Run: headless pygame with SDL's dummy video driver; simulated clock (each Clock.tick advances the game by its frame time, no real sleeping); random seed 0; keys injected as events and as key.get_pressed() state; no mouse input.
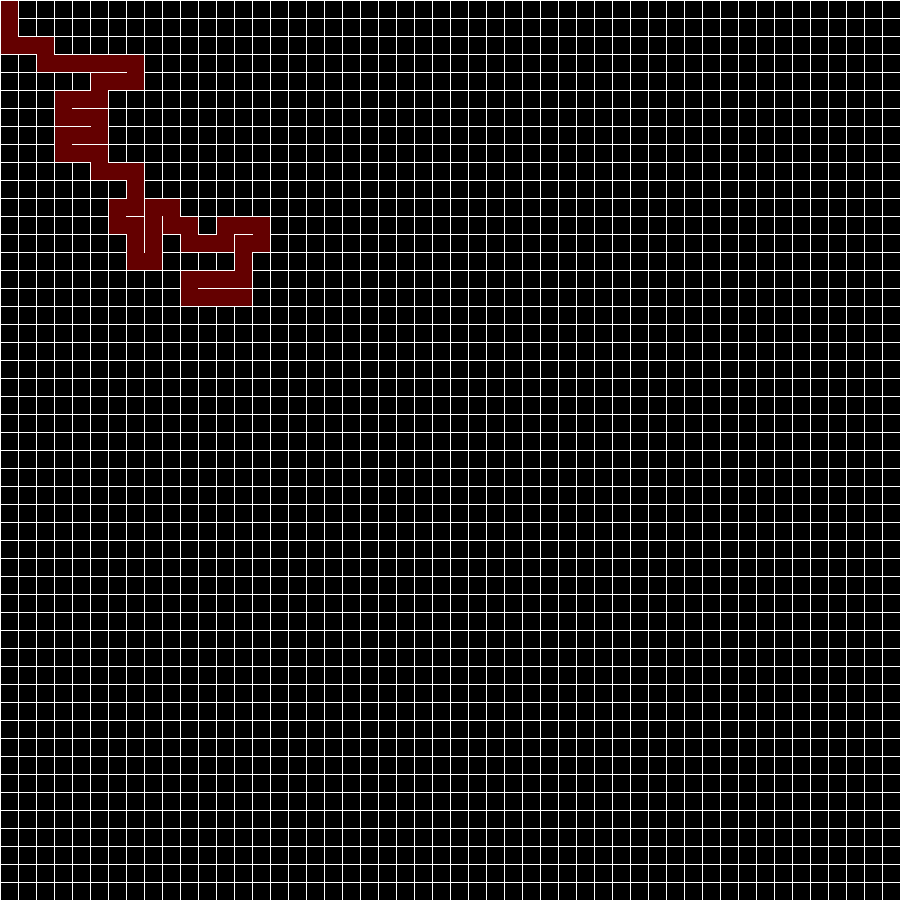
Frame 1 of 4 · flips 1–60 · no input
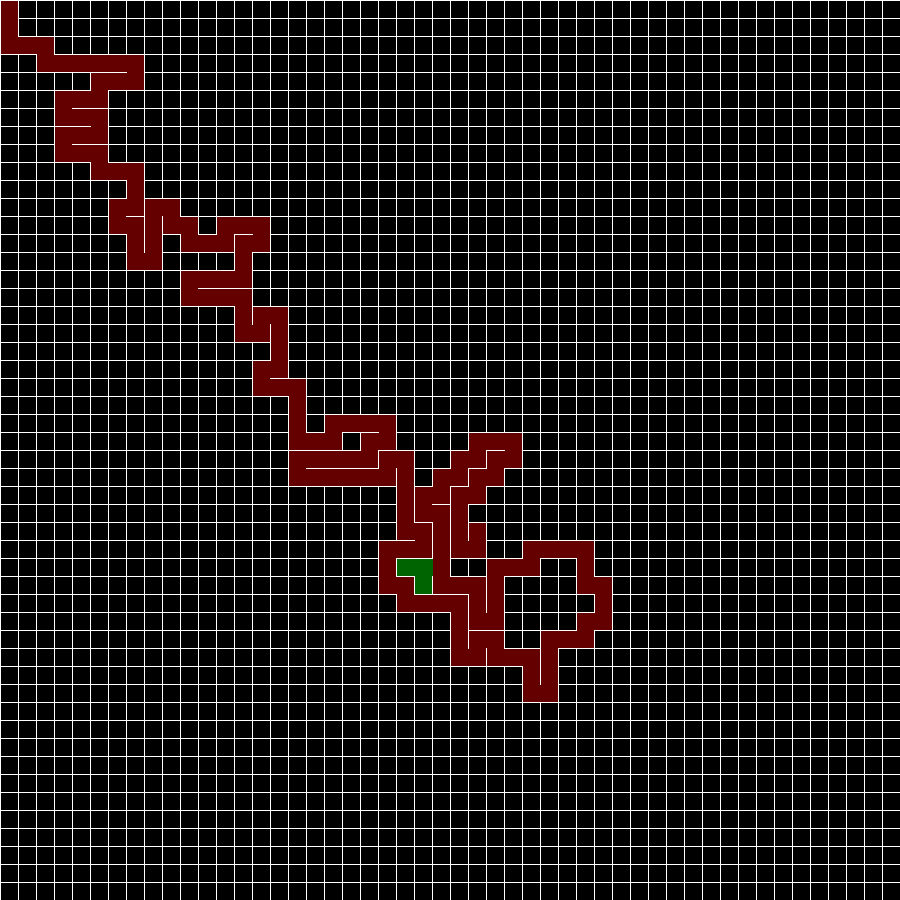
Frame 2 of 4 · flips 61–180 · tapped SPACE, RETURN · held RIGHT (→), D
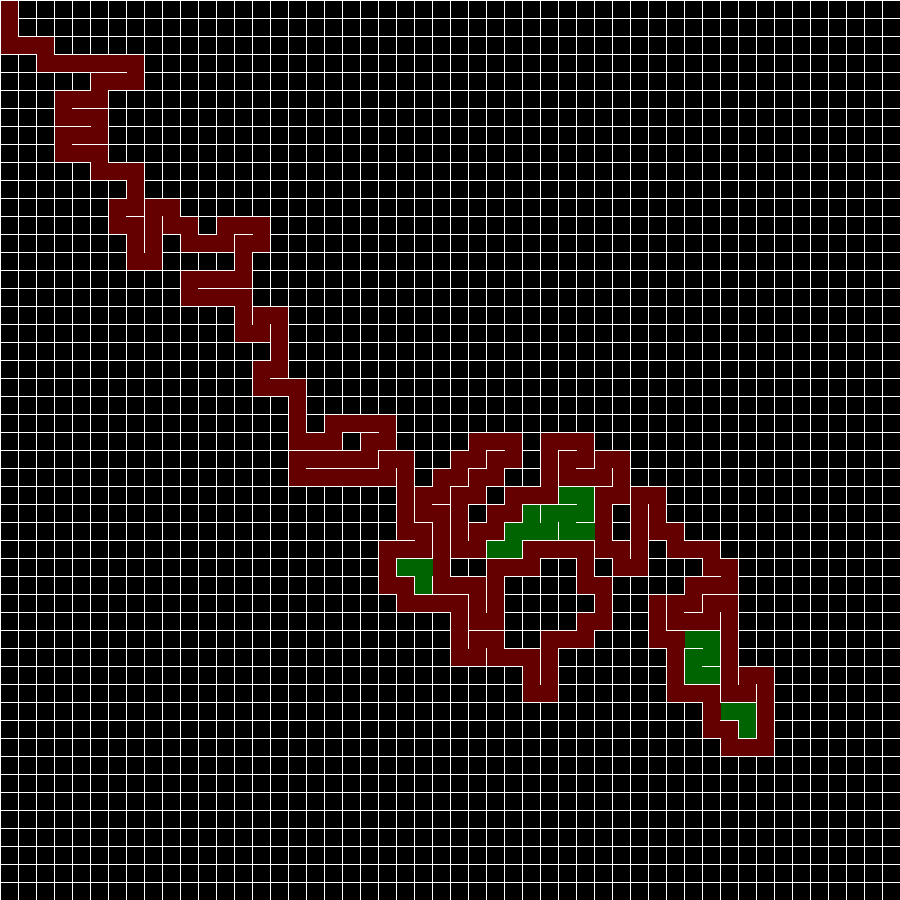
Frame 3 of 4 · flips 181–300 · held DOWN (↓), S
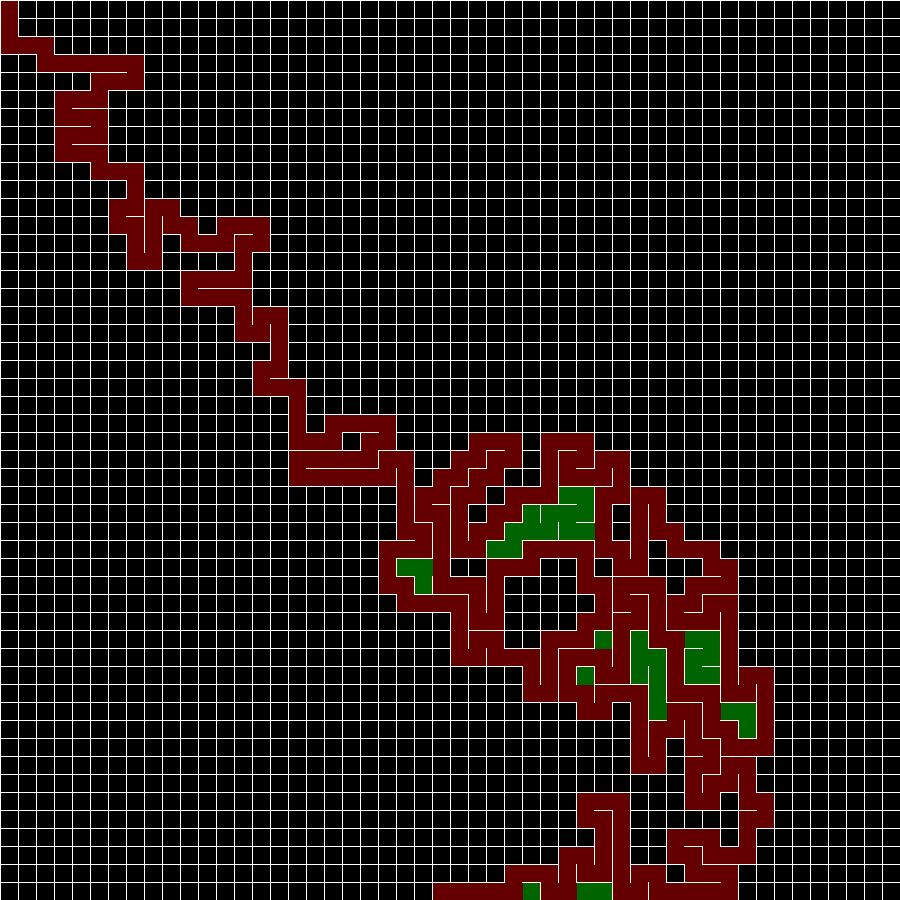
Frame 4 of 4 · flips 301–420 · held LEFT (←), A, UP (↑), W

The pygame program that drew these frames:

import random
import pygame

windowSize = (900, 900)
nbcolonnes = nblignes = 50
size = (windowSize[0])/nbcolonnes
grid = []
stack = []

def index(x, y):

    if x < 0 or y < 0 or x > nbcolonnes-1 or y > nblignes-1:
        return None

    return x*nbcolonnes+y


def removeWalls(a, b):

    x = a.x - b.x

    if x == 1:
        a.walls[3] = False
        b.walls[1] = False
    if x == -1:
        a.walls[1] = False
        b.walls[3] = False

    y = a.y - b.y

    if y == 1:
        a.walls[0] = False
        b.walls[2] = False
    if y == -1:
        a.walls[2] = False
        b.walls[0] = False


class Cell:
    def __init__(self, x, y):
        self.x, self.y = x, y
        self.realx, self.realy = self.x*size, self.y*size
        self.walls = [True, True, True, True] # Top, Right, Bottom, Left
        self.visited = False
        self.highlight = False
     
    def draw(self):
        if self.visited:
            pygame.draw.rect(screen, (100, 0, 0), (self.realx+1, self.realy+1, size, size))
        if self.walls[0]:
            pygame.draw.line(screen, (255, 255, 255), (self.realx, self.realy), (self.realx + size, self.realy))
        if self.walls[1]:
            pygame.draw.line(screen, (255, 255, 255), (self.realx + size, self.realy), (self.realx + size, self.realy + size))
        if self.walls[2]:
            pygame.draw.line(screen, (255, 255, 255), (self.realx, self.realy + size), (self.realx + size, self.realy + size))
        if self.walls[3]:
            pygame.draw.line(screen, (255, 255, 255), (self.realx, self.realy), (self.realx, self.realy + size))
        if self.highlight:
            pygame.draw.rect(screen, (0, 100, 0), (self.realx+1, self.realy+1, size, size))   

    
    def checkNeighbors(self):

        neighbors = []

        try:top = grid[index(self.x-1, self.y)]
        except:pass
        try:right = grid[index(self.x, self.y-1)]
        except:pass
        try:bottom = grid[index(self.x+1, self.y)]
        except:pass
        try:left = grid[index(self.x, self.y+1)]
        except:pass

        try:
            if not top.visited:
                neighbors.append(top)
        except:pass
        try:
            if not right.visited:
                neighbors.append(right)
        except:pass
        try:
            if not bottom.visited:
                neighbors.append(bottom)
        except:pass
        try:
            if not left.visited:
                neighbors.append(left)
        except:pass


        if len(neighbors)>0:
            r = random.randint(0, len(neighbors)-1)
            return neighbors[r]
        else:
            return None

        
class Player:
    def __init__(self):
        self.x = 0
        self.y = 0

    def move(self, dir):
        x = 0
        y = 0
        wall = 0
        match dir:
            case "z": 
                if self.y > 0 : y = -1; wall = 0
            case "s":
                if self.y < nblignes : y = 1; wall = 2
            case "d":
                if self.x < nbcolonnes : x = 1; wall = 1
            case "q":
                if self.x > 0 : x = -1; wall = 3


        if not grid[index(self.x, self.y)].walls[wall]:
            self.x += x
            self.y += y

    def draw(self):
        pygame.draw.rect(screen, (100, 100, 100), ((self.x)*size + 1, (self.y)*size + 1, size-1, size-1))

    def end(self)->bool:
        if self.x == nbcolonnes-1 and self.y == nblignes-1:
            return True
        else:
            return False


# Création de la grille

for x in range(nbcolonnes):
    for y in range(nblignes):
        cell = Cell(x, y)
        grid.append(cell)

current = grid[0]
current.visited = True



# Fenêtre

pygame.init()

background_colour = (0, 0, 0)

screen = pygame.display.set_mode(windowSize)
screen.fill(background_colour)

pygame.display.set_caption('Labyrinthe')
pygame.display.flip()

creating = True
clock = pygame.time.Clock()


# Creation du labyrinthe

while creating:
    

    current.highlight = 1
    
    next = current.checkNeighbors()
    if next:
        removeWalls(current, next)
        stack.append(current)
        next.visited = True
        current.highlight = 0
        current = next  
        for cell in grid:
            cell.draw()
        pygame.display.flip()
    elif len(stack) != 0:
        current = stack.pop()
        for cell in grid:
            cell.draw()
        pygame.display.flip()

    for event in pygame.event.get():
        if event.type == pygame.QUIT:
            creating = False
